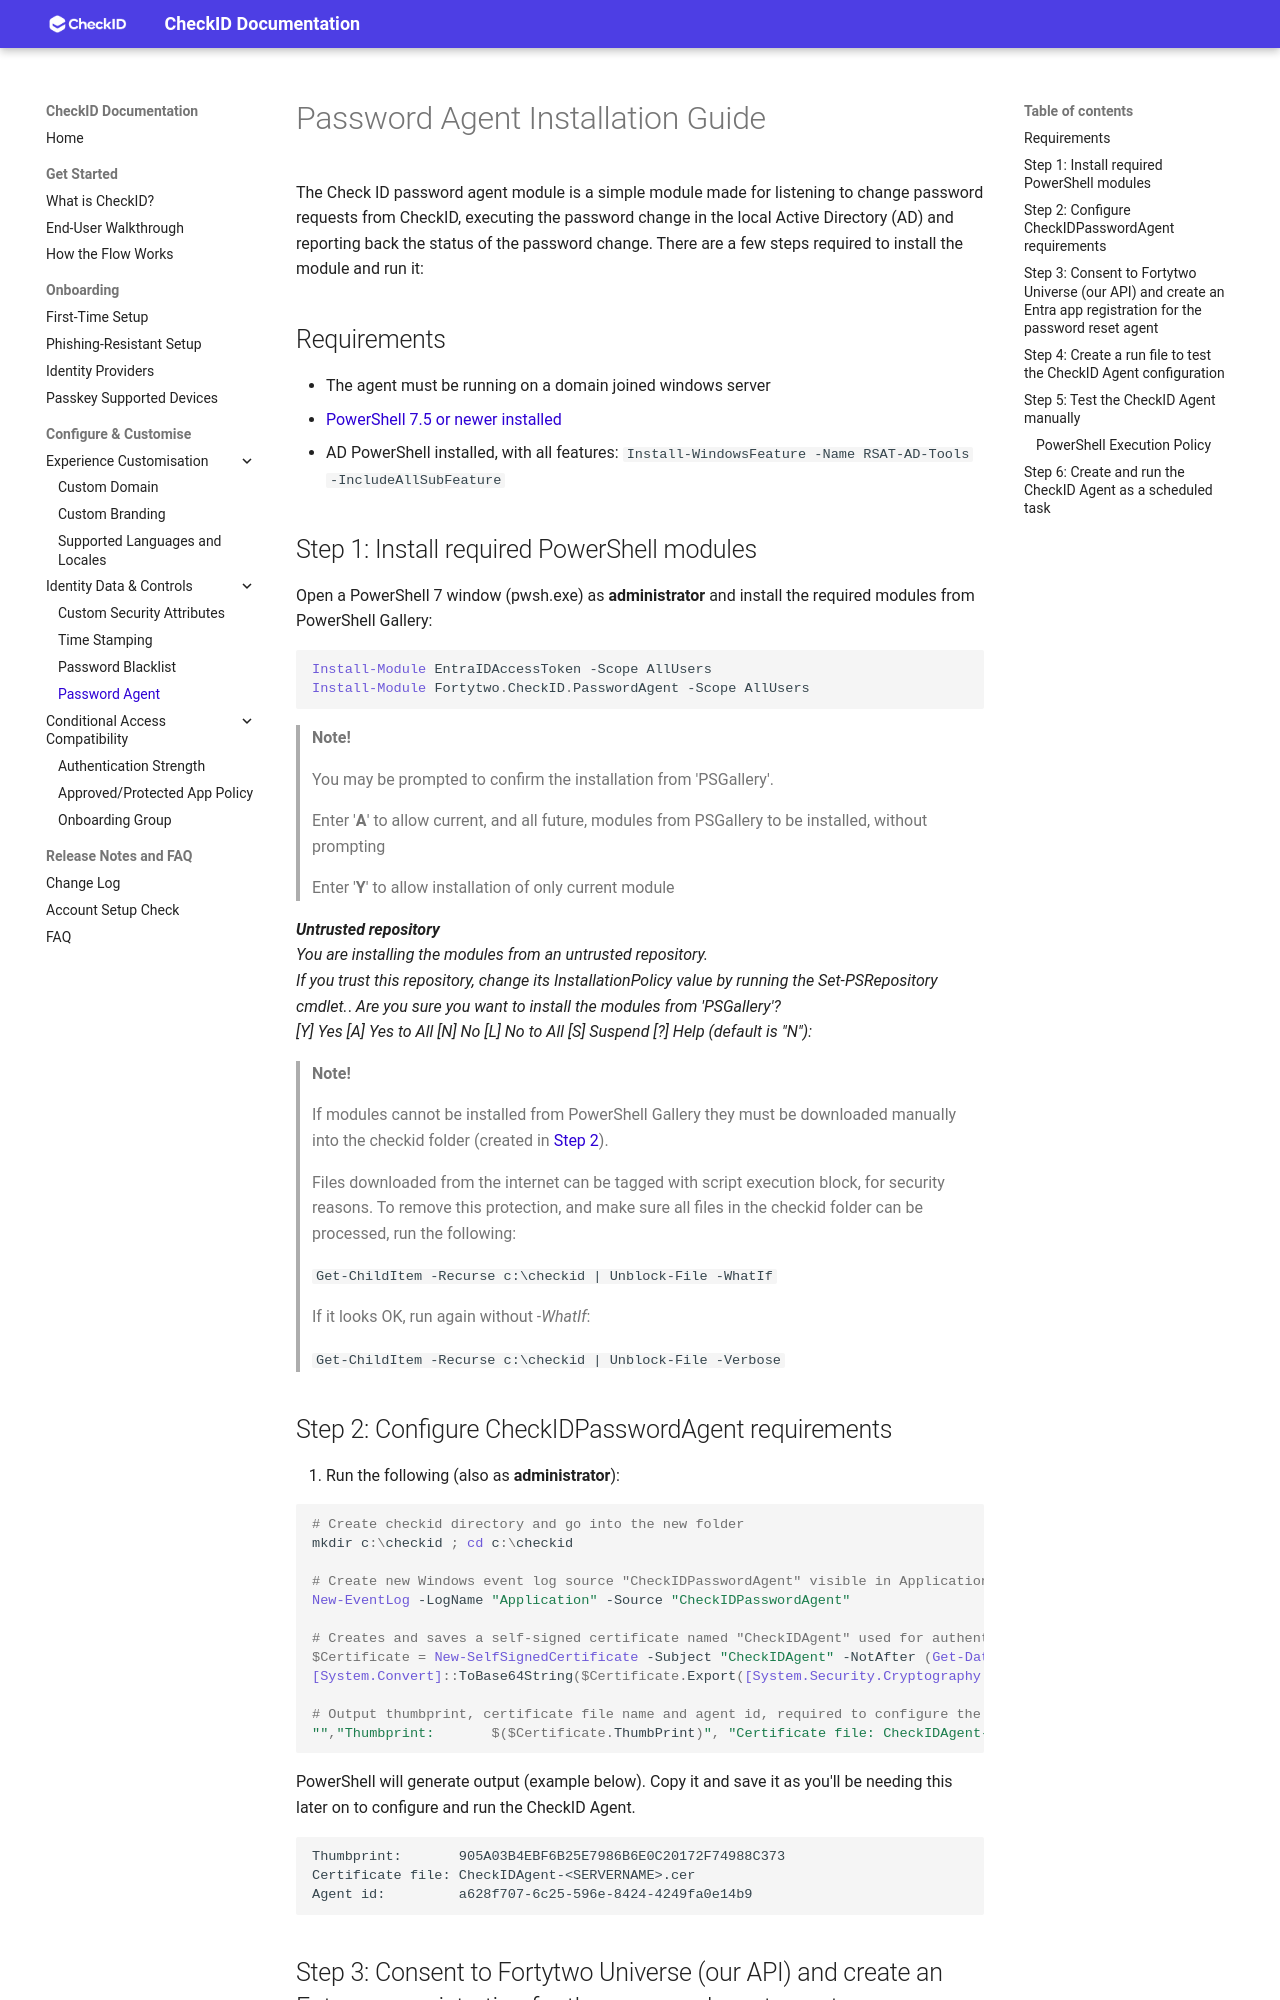

repository: fortytwoservices/checkid-public-docs · page: Guides/Configuring-Password-Agent/index.html · generator: mkdocs

# Password Agent Installation Guide

The Check ID password agent module is a simple module made for listening to change password requests from CheckID, executing the password change in the local Active Directory (AD) and reporting back the status of the password change. There are a few steps required to install the module and run it:

## Requirements

- The agent must be running on a domain joined windows server
- [PowerShell 7.5 or newer installed](https://learn.microsoft.com/powershell/scripting/install/installing-powershell-on-windows#msi)
- AD PowerShell installed, with all features: ```Install-WindowsFeature -Name RSAT-AD-Tools -IncludeAllSubFeature```

## Step 1: Install required PowerShell modules

Open a PowerShell 7 window (pwsh.exe) as **administrator** and install the required modules from PowerShell Gallery:

```PowerShell
Install-Module EntraIDAccessToken -Scope AllUsers
Install-Module Fortytwo.CheckID.PasswordAgent -Scope AllUsers
```

>**Note!**
>
>You may be prompted to confirm the installation from 'PSGallery'.
>
>Enter '**A**' to allow current, and all future, modules from PSGallery to be installed, without prompting  
>
>Enter '**Y**' to allow installation of only current module

***Untrusted repository***  
*You are installing the modules from an untrusted repository.*  
*If you trust this repository, change its InstallationPolicy value by running the Set-PSRepository cmdlet.*.
*Are you sure you want to install the modules from 'PSGallery'?*  
*[**Y**] Yes  [**A**] Yes to All  [N] No  [L] No to All  [S] Suspend  [?] Help (default is "N"):*

>**Note!**
>
>If modules cannot be installed from PowerShell Gallery they must be downloaded manually into the checkid folder (created in [Step 2](#step-2-configure-checkidpasswordagent-requirements)).
>
>Files downloaded from the internet can be tagged with script execution block, for security reasons.
>To remove this protection, and make sure all files in the checkid folder can be processed, run the following:  
>
>```Get-ChildItem -Recurse c:\checkid | Unblock-File -WhatIf```
>
>If it looks OK, run again without *-WhatIf*:  
>
>```Get-ChildItem -Recurse c:\checkid | Unblock-File -Verbose```
